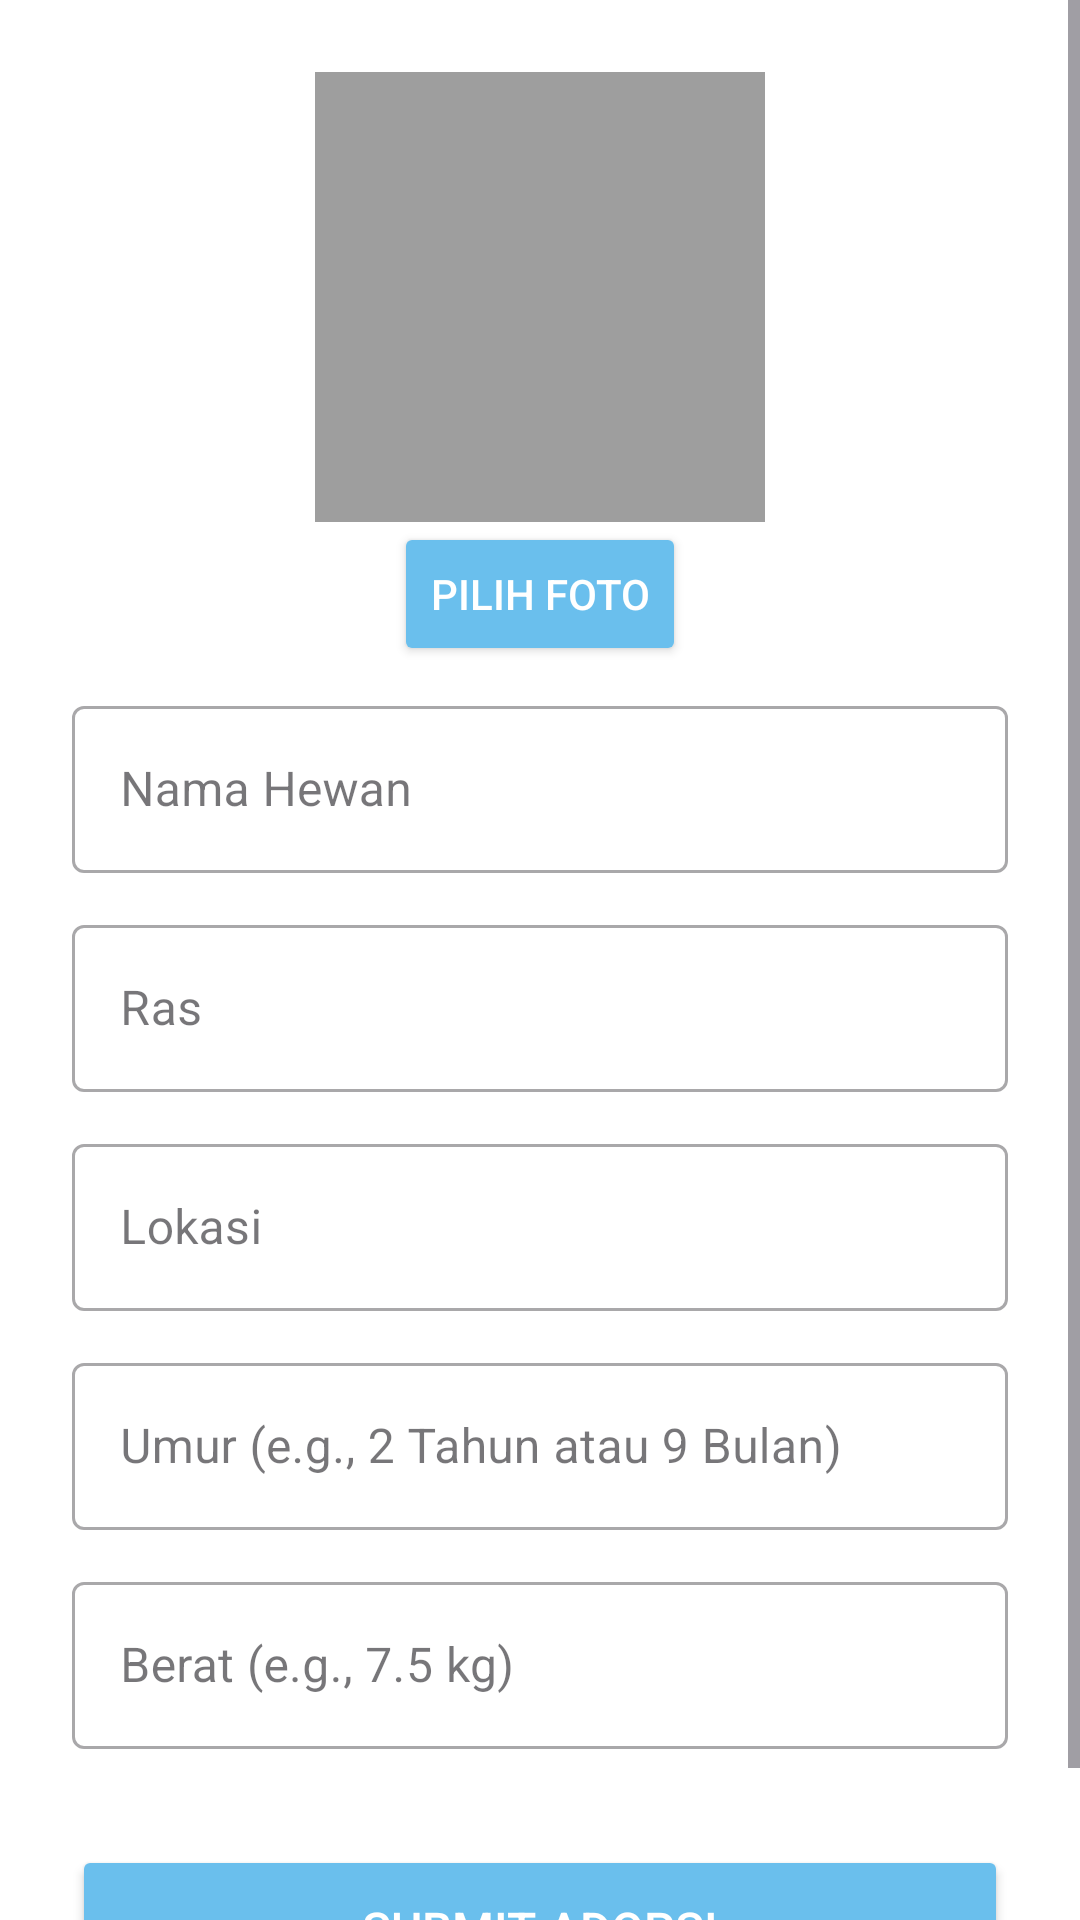

Android layout source for this screen:
<!-- AndroidManifest.xml: application theme Theme.PawPals -->
<!-- res/layout/content_adoption_owner_form.xml -->
<?xml version="1.0" encoding="utf-8"?>
<ScrollView xmlns:android="http://schemas.android.com/apk/res/android"
    xmlns:app="http://schemas.android.com/apk/res-auto"
    android:layout_width="match_parent"
    android:layout_height="match_parent"
    android:background="@color/white">

    <androidx.constraintlayout.widget.ConstraintLayout
        android:layout_width="match_parent"
        android:layout_height="wrap_content"
        android:padding="24dp">

        <ImageView
            android:id="@+id/ivPreview"
            android:layout_width="150dp"
            android:layout_height="150dp"
            android:scaleType="centerCrop"
            android:background="@color/gray_light"
            android:src="@drawable/ic_image"
            app:tint="@color/white"
            app:layout_constraintTop_toTopOf="parent"
            app:layout_constraintStart_toStartOf="parent"
            app:layout_constraintEnd_toEndOf="parent"
            android:contentDescription="Foto Hewan"
            android:layout_marginBottom="12dp"/>

        <Button
            android:id="@+id/btnUploadImage"
            android:layout_width="wrap_content"
            android:layout_height="wrap_content"
            android:text="PILIH FOTO"
            android:backgroundTint="@color/primary_blue"
            android:textColor="@color/white"
            app:cornerRadius="10dp"
            app:layout_constraintTop_toBottomOf="@id/ivPreview"
            app:layout_constraintStart_toStartOf="parent"
            app:layout_constraintEnd_toEndOf="parent"
            android:layout_marginBottom="24dp"/>

        <com.google.android.material.textfield.TextInputLayout
            android:id="@+id/tilDogName"
            android:layout_width="0dp"
            android:layout_height="wrap_content"
            app:hintEnabled="true"
            style="@style/Widget.MaterialComponents.TextInputLayout.OutlinedBox"
            app:layout_constraintTop_toBottomOf="@id/btnUploadImage"
            app:layout_constraintStart_toStartOf="parent"
            app:layout_constraintEnd_toEndOf="parent"
            android:layout_marginTop="8dp">
            <com.google.android.material.textfield.TextInputEditText
                android:id="@+id/etDogName"
                android:layout_width="match_parent"
                android:layout_height="wrap_content"
                android:hint="Nama Hewan"/>
        </com.google.android.material.textfield.TextInputLayout>

        <com.google.android.material.textfield.TextInputLayout
            android:id="@+id/tilBreed"
            android:layout_width="0dp"
            android:layout_height="wrap_content"
            app:hintEnabled="true"
            style="@style/Widget.MaterialComponents.TextInputLayout.OutlinedBox"
            app:layout_constraintTop_toBottomOf="@id/tilDogName"
            app:layout_constraintStart_toStartOf="parent"
            app:layout_constraintEnd_toEndOf="parent"
            android:layout_marginTop="12dp">
            <com.google.android.material.textfield.TextInputEditText
                android:id="@+id/etBreed"
                android:layout_width="match_parent"
                android:layout_height="wrap_content"
                android:hint="Ras"/>
        </com.google.android.material.textfield.TextInputLayout>

        <com.google.android.material.textfield.TextInputLayout
            android:id="@+id/tilLocation"
            android:layout_width="0dp"
            android:layout_height="wrap_content"
            app:hintEnabled="true"
            style="@style/Widget.MaterialComponents.TextInputLayout.OutlinedBox"
            app:layout_constraintTop_toBottomOf="@id/tilBreed"
            app:layout_constraintStart_toStartOf="parent"
            app:layout_constraintEnd_toEndOf="parent"
            android:layout_marginTop="12dp">
            <com.google.android.material.textfield.TextInputEditText
                android:id="@+id/etLocation"
                android:layout_width="match_parent"
                android:layout_height="wrap_content"
                android:hint="Lokasi"/>
        </com.google.android.material.textfield.TextInputLayout>

        <com.google.android.material.textfield.TextInputLayout
            android:id="@+id/tilAge"
            android:layout_width="0dp"
            android:layout_height="wrap_content"
            app:hintEnabled="true"
            style="@style/Widget.MaterialComponents.TextInputLayout.OutlinedBox"
            app:layout_constraintTop_toBottomOf="@id/tilLocation"
            app:layout_constraintStart_toStartOf="parent"
            app:layout_constraintEnd_toEndOf="parent"
            android:layout_marginTop="12dp">
            <com.google.android.material.textfield.TextInputEditText
                android:id="@+id/etAge"
                android:layout_width="match_parent"
                android:layout_height="wrap_content"
                android:hint="Umur (e.g., 2 Tahun atau 9 Bulan)"
                android:inputType="text"/>
        </com.google.android.material.textfield.TextInputLayout>

        <com.google.android.material.textfield.TextInputLayout
            android:id="@+id/tilWeight"
            android:layout_width="0dp"
            android:layout_height="wrap_content"
            app:hintEnabled="true"
            style="@style/Widget.MaterialComponents.TextInputLayout.OutlinedBox"
            app:layout_constraintTop_toBottomOf="@id/tilAge"
            app:layout_constraintStart_toStartOf="parent"
            app:layout_constraintEnd_toEndOf="parent"
            android:layout_marginTop="12dp">
            <com.google.android.material.textfield.TextInputEditText
                android:id="@+id/etWeight"
                android:layout_width="match_parent"
                android:layout_height="wrap_content"
                android:hint="Berat (e.g., 7.5 kg)"
                android:inputType="numberDecimal"/>
        </com.google.android.material.textfield.TextInputLayout>

        <Button
            android:id="@+id/btnSubmit"
            android:layout_width="0dp"
            android:layout_height="56dp"
            android:text="SUBMIT ADOPSI"
            android:layout_marginTop="32dp"
            android:backgroundTint="@color/primary_blue"
            android:textColor="@color/white"
            app:cornerRadius="12dp"
            android:textSize="16sp"
            app:layout_constraintTop_toBottomOf="@id/tilWeight"
            app:layout_constraintStart_toStartOf="parent"
            app:layout_constraintEnd_toEndOf="parent"/>

    </androidx.constraintlayout.widget.ConstraintLayout>
</ScrollView>
<!-- resources referenced by this layout -->
<resources>
  <color name="gray_light">#9E9E9E</color>
  <color name="primary_blue">#6ABFED</color>
  <color name="white">#FFFFFF</color>
  <style name="Theme.PawPals" parent="Theme.MaterialComponents.DayNight.NoActionBar">
          <item name="colorPrimary">@color/blue_bright</item>
          <item name="colorPrimaryVariant">@color/blue_light</item>
          <item name="colorOnPrimary">@color/white</item>
          <item name="android:textColor">@color/text_dark</item>
          <item name="materialButtonStyle">@style/Widget.MaterialComponents.Button</item>
      </style>
  <color name="blue_bright">#04CBFC</color>
  <color name="blue_light">#42DEFE</color>
  <color name="text_dark">#333333</color>
</resources>
